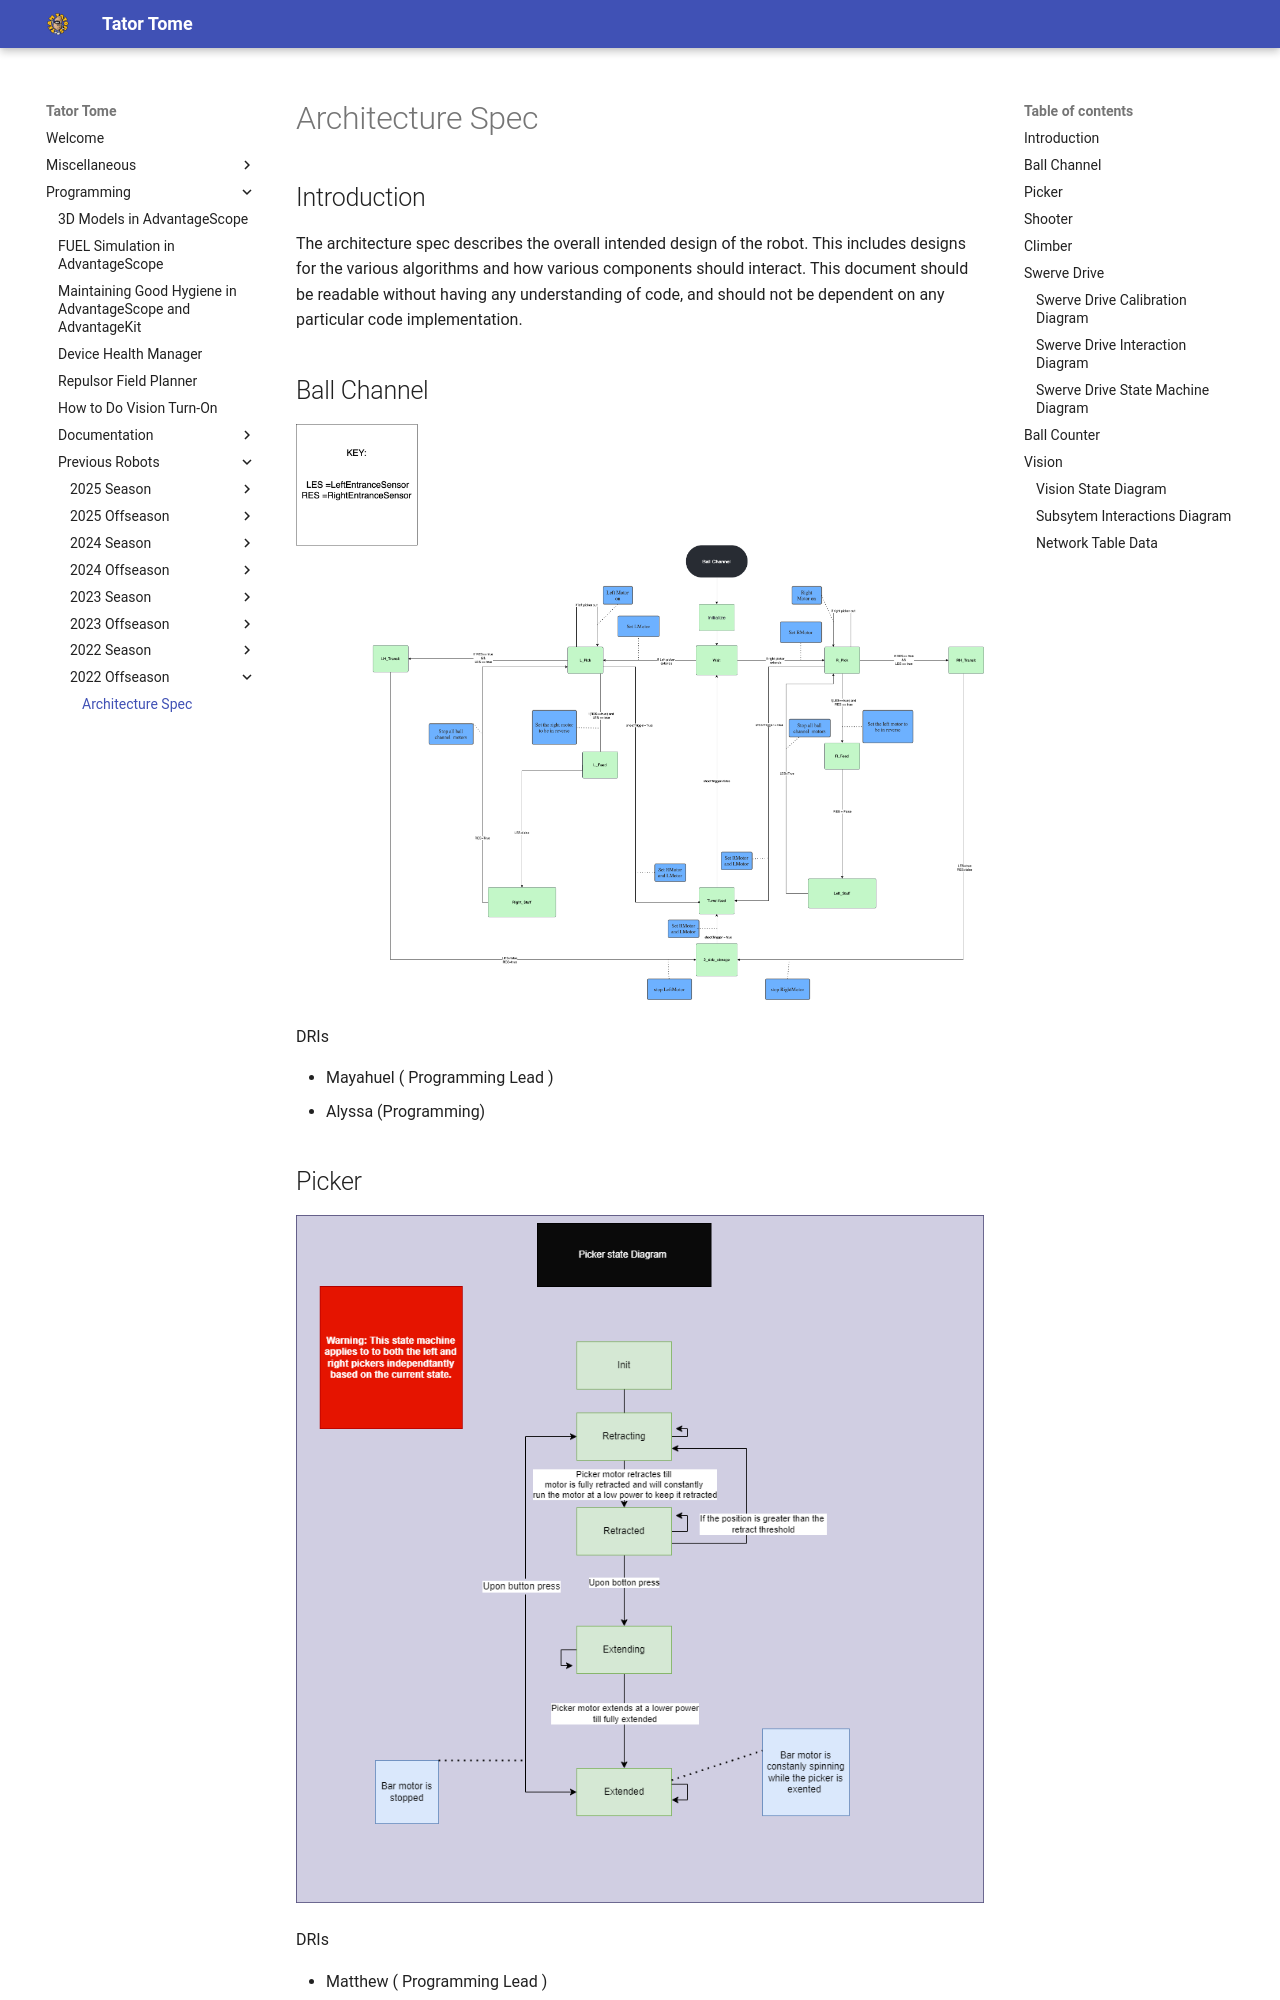

repository: Team2122/2122_TeamTators · page: Programming/Previous Robots/2022 Offseason/top/index.html · generator: mkdocs

# Architecture Spec

## Introduction

The architecture spec describes the overall intended design of the robot. This includes designs for the various algorithms and how various components should interact. This document should be readable without having any understanding of code, and should not be dependent on any particular code implementation.

## Ball Channel

![BallChannel](diagrams/BallChannel.png?raw=true)

DRIs

- Mayahuel ( Programming Lead )
- Alyssa (Programming)
